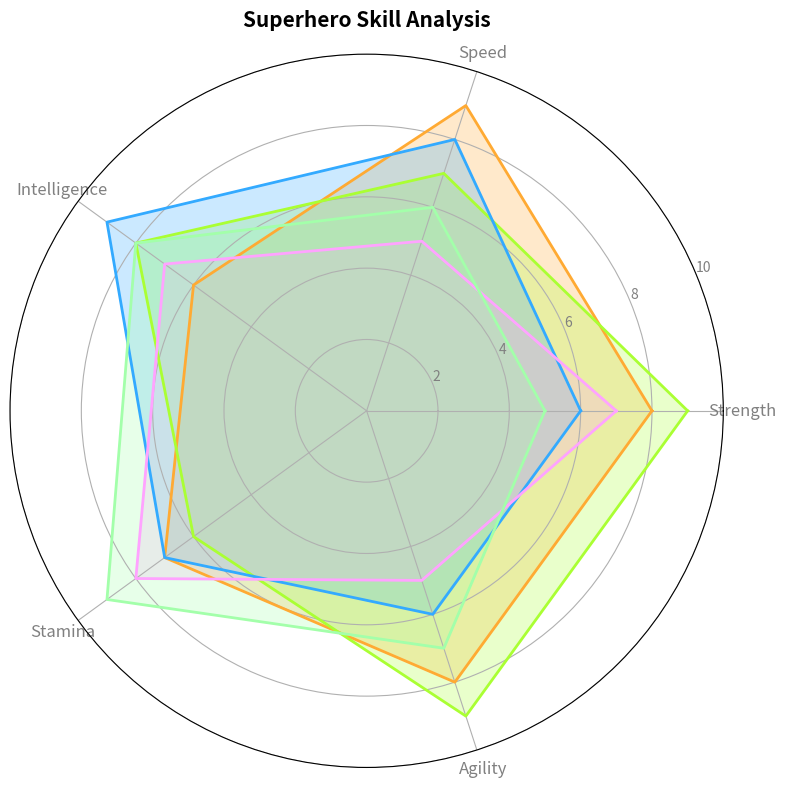

Recreate this plot in Python.
import numpy as np
import matplotlib.pyplot as plt
from math import pi

categories = ['Strength', 'Speed', 'Intelligence', 'Stamina', 'Agility']
N = len(categories)

data = {
    'Marvel': [8, 9, 6, 7, 8],
    'DC': [9, 7, 8, 6, 9],
    'Anime': [6, 8, 9, 7, 6],
    'Fantasy': [7, 5, 7, 8, 5],
    'Sci-Fi': [5, 6, 8, 9, 7]
}

angles = np.linspace(0, 2 * pi, N, endpoint=False).tolist()
angles += angles[:1]

category_averages = np.mean(list(data.values()), axis=0)

fig, ax2 = plt.subplots(1, 1, figsize=(8, 8), subplot_kw={'polar': True})

def plot_radar(ax, data, categories, angles, colors):
    for i, (universe, values) in enumerate(data.items()):
        values += values[:1]
        ax.plot(angles, values, color=colors[i], linewidth=2, linestyle='solid')
        ax.fill(angles, values, color=colors[i], alpha=0.25)
    ax.set_xticks(angles[:-1])
    ax.set_xticklabels(categories, color='grey', size=12)
    ax.set_yticklabels(["2", "4", "6", "8", "10"], color="grey", size=10)
    ax.set_title('Superhero Skill Analysis', size=15, fontweight='bold', pad=20)
    ax.set_ylim(0, 10)

colors = ['#FFAA33', '#AAFF33', '#33AAFF', '#FFA3FF', '#A3FFAA']

plot_radar(ax2, data, categories, angles, colors)

plt.tight_layout()
plt.show()
